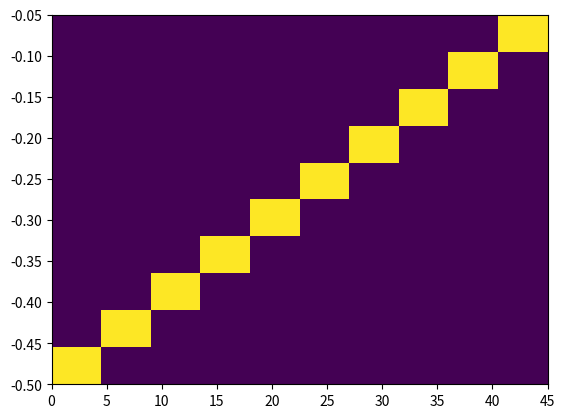

Write Python code to recreate this figure.
from scipy.optimize import fsolve
import numpy as np
import matplotlib.pyplot as plt
# Defining function to simplify intersection solution
def findIntersection(func1, func2, x0):
    return fsolve(lambda x : func1(x) - func2(x), x0)
# Defining functions that will intersect
funky = lambda x : np.cos(x / 5) * np.sin(x / 2)
line = lambda x : 0.01 * x - 0.5
# Defining range and getting solutions on intersection points
x = np.linspace(0,45,10000)
result = findIntersection(funky, line, [15, 20, 30, 35, 40, 45])
# Printing out results for x and y
plt.hist2d(x,line(x))
plt.show()